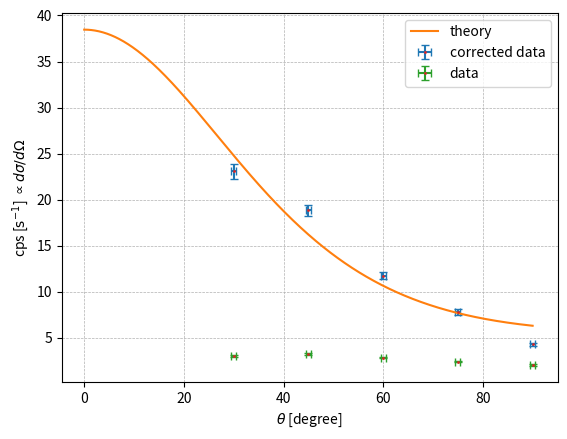

Python code for this plot: (Note: this script raises an exception after producing the figure.)
#コンプトン散乱の散乱断面積の分布

import matplotlib.pyplot as plt
import numpy as np
from scipy.optimize import curve_fit

#データ
xex = np.array([30, 45, 60, 75, 90])#角度
yex = np.array([3.01, 3.208, 2.868, 2.431, 2.072])#cps
dy = np.sqrt(yex * 300) / 300

r = np.array([0.015, 0.02, 0.03, 0.04, 0.07])
x = 2.54
rho = 3.67
mu = r * 3.67

ycor = yex / (1 - np.exp(- mu * x))
dycor = dy / (1 - np.exp(- mu * x))
dx = np.full(len(xex), 0.5)

# constants [keV]
E_gamma = 661.7
mc2 = 511.0

alpha = E_gamma / mc2

def klein_nishina(theta, a):
    """
    theta: scattering angle [rad]
    returns y = dσ/dΩ up to factor r_e^2
    """
    return a * (
        (1 / (1 + alpha * (1 - np.cos(theta))))**2
        * ((1 + np.cos(theta)**2) / 2)
        * (1 + (alpha**2 * (1 - np.cos(theta))**2)
           / ((1 + np.cos(theta)**2) * (1 + alpha * (1 - np.cos(theta)))))
    ) 

# theta [degree]
theta_deg = np.linspace(0, 90, 1000)
theta_rad = np.deg2rad(theta_deg)

y = klein_nishina(theta_rad, 1)

#フィット
popt, pcov = curve_fit(klein_nishina, np.radians(xex), ycor,  p0=[50],bounds=(20, np.inf))
#係数
a = popt[0]
#b = popt[1]
#誤差
da = np.sqrt(pcov[0,0])
#db = np.sqrt(pcov[1,1])
#曲線
y_fit = klein_nishina(theta_rad, a)

plt.errorbar(xex, ycor, xerr= dx, yerr= dycor, capsize=3, fmt='.', label= "corrected data", markersize= 2, color= "tab:red", ecolor= "tab:blue")
plt.plot(theta_deg, y_fit, label= 'theory', color= "tab:orange")
plt.errorbar(xex, yex, xerr= dx, yerr= dy, capsize=3, fmt='.', label= "data", markersize= 2, color= "tab:red", ecolor= "tab:green")


plt.xlabel(r"$\theta$ [degree]")
plt.ylabel(r"cps [$\mathrm{s}^{-1}$] $\propto d\sigma/d\Omega$")
plt.grid(linestyle = "--", linewidth = 0.5)
plt.legend()
plt.savefig("tex/analysis_6.pdf", dpi=300, bbox_inches="tight")
plt.show()
